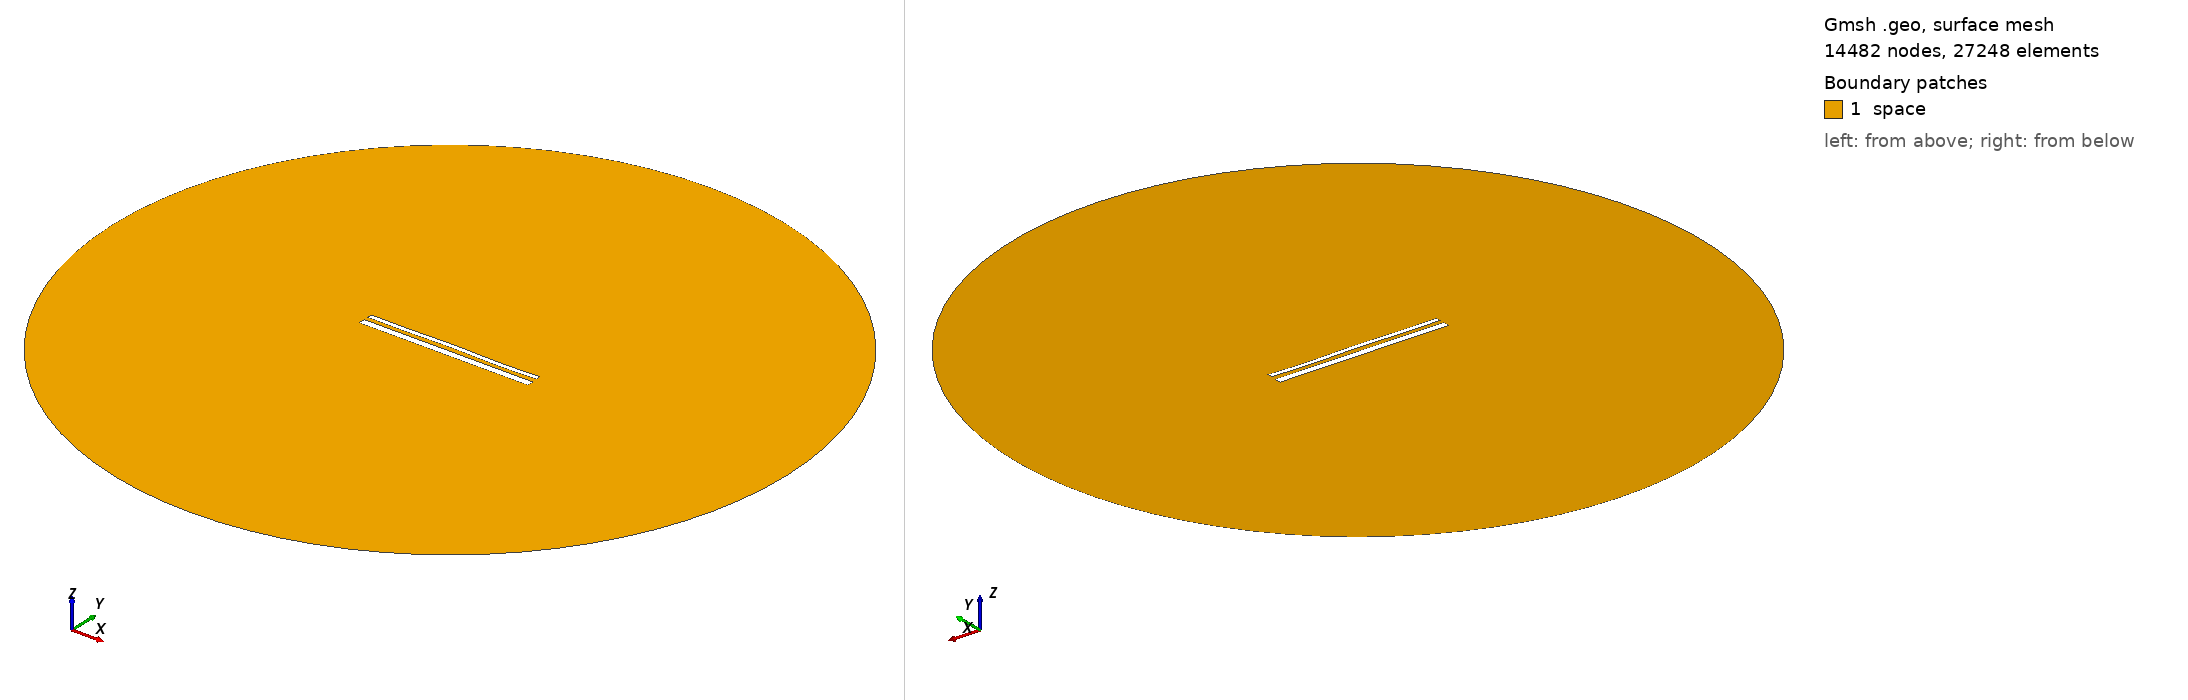

Gmsh geometry script, surface-meshed: 14482 nodes, 27248 surface elements. Boundary patches (legend numbers): 1 space. Left view from above one corner, right view from below the opposite corner. Legend entries are the model's physical surfaces. The drawing asked Gmsh for element sizes between 1% and 20% of the model's largest extent; the script's own settings can give other sizes.

=== 14841.geo (drawn) ===
//---------------------------------------
// Geometry kernel
//---------------------------------------

SetFactory("OpenCASCADE");



//---------------------------------------
// Parameters of the geometry
//---------------------------------------

// Overetch of the upper plate
overetch = 0.5;

// Distance between the plates
distance = 2.25;

// Discretization over the x axis (for the deformation)
nx = 50; 

// Length of the plate
L = 100 - overetch; 

// Number of modes
n = 4; 

// 1st mode coefficient
coeff(1) = 0.07499999999999998;
beta(1) = 0.596864 * 3.1415926535 / L;

// 2nd mode coefficient
coeff(2) = 0.07499999999999998;
beta(2) = 1.49418 * 3.1415926535 / L;

// 3rd mode coefficient
coeff(3) = 0.07499999999999998;
beta(3) = 2.50025 * 3.1415926535 / L;

// 4th mode coefficient
coeff(4) = -0.15;
beta(4) = 3.49999 * 3.1415926535 / L;



//---------------------------------------
// Upper plate (deformed rectangle)
//---------------------------------------

// Coordiantes of the upper plate
xmin = -50;
xmax = 50 - overetch;

// Height of the upper plate
yheight = 4 - 2 * overetch;

// Indexes of the points
UpperID[] = {};
LowerID[] = {};
LeftID[] = {};
RightID[] = {};

// Point index
p = 1;

// Horizontal edges
For i In {1:nx}
    x = xmin + (i-1)*(xmax - xmin)/(nx-1);

    y_bottom = distance / 2 + overetch;
    For j In {1:n}
        C = (Cosh(beta(j)*L) + Cos(beta(j)*L)) / (Sinh(beta(j)*L) + Sin(beta(j)*L));
        y_bottom  = y_bottom + coeff(j) * (Cosh(beta(j)*(x+50)) - Cos(beta(j)*(x+50)) - C * (Sinh(beta(j)*(x+50)) - Sin(beta(j)*(x+50))));
    EndFor

    y_top = y_bottom + yheight;

    Point(p) = {x, y_top, 0, 1.0};
    UpperID[i] = p;
    p = p + 1;

    Point(p) = {x, y_bottom, 0, 1.0};
    LowerID[i] = p;
    p = p + 1;
EndFor

// Create point lists
UpperPts[] = {}; LowerPts[] = {};
For i In {1:nx}
  UpperPts[] += {UpperID[i]};
  LowerPts[] += {LowerID[i]};
EndFor

// Build splines
Spline(1) = {UpperPts[]};
Spline(2) = {LowerPts[]};
Line(3) = {LowerPts[nx-1], UpperPts[nx-1]};
Line(4) = {LowerPts[0], UpperPts[0]};

// Build the plane surface
Curve Loop(1) = {2, 3, -1, -4};
Plane Surface(1) = {1};



//---------------------------------------
// Lower plate (rectangle)
//---------------------------------------

// Vertices
Point(1001) = {-50, -1, 0, 1.0};
Point(1002) = { 50, -1, 0, 1.0};
Point(1003) = { 50,  -5, 0, 1.0};
Point(1004) = {-50,  -5, 0, 1.0};

// Edges
Line(5) = {1001, 1002};
Line(6) = {1002, 1003};
Line(7) = {1003, 1004};
Line(8) = {1004, 1001};

// Plane surface
Line Loop(2) = {5, 6, 7, 8};
Plane Surface(2) = {2}; 



//---------------------------------------
// Outer (fictious) boundary
//---------------------------------------

// Points
Point(1005) = {0, 0, 0};       // Center
Point(1006) = {200, 0, 0};     // Start point
Point(1007) = {0, 200, 0};     // 90 degrees
Point(1008) = {-200, 0, 0};    // 180 degrees
Point(1009) = {0, -200, 0};    // 270 degrees

// Circle arcs (each needs start, center, end)
Circle(9) = {1006, 1005, 1007};
Circle(10) = {1007, 1005, 1008};
Circle(11) = {1008, 1005, 1009};
Circle(12) = {1009, 1005, 1006};

// Plane surface for the entire domain
Curve Loop(3) = {9, 10, 11, 12};
Surface(3) = {3};

// Subtract the plates from the whole domain to obtain the actual domain where we want to solve the equations
BooleanDifference{ Surface{3}; Delete; }{ Surface{1}; Surface{2}; Delete; }




//---------------------------------------
// Transfinite Lines/Curves
//---------------------------------------

// Set the number of points on the boundaries
r = 7;

// Plates
Transfinite Curve {1, 2} = 50*r Using Progression 1;
Transfinite Curve {3, 4} = 2*r Using Progression 1;
Transfinite Line {5, 7} = 50*r Using Progression 1;
Transfinite Line {6, 8} = 2*r Using Progression 1;

// Outer boundary
Transfinite Line {9, 10, 11, 12} = 20 Using Progression 1;



//---------------------------------------
// Physical groups
//---------------------------------------                

// Physical curves (boundaries)
Physical Line("force_segment", 10) = {2};
Physical Line("upper_plate", 11) = {1, 3, 4};
Physical Line("lower_plate", 12) = {5, 6, 7, 8};
Physical Line("boundary", 20) = {9, 10, 11, 12};

// Physical Surfaces
Physical Surface("space", 30) = {3};



//---------------------------------------
// 6. Generate the Mesh
//---------------------------------------

// 2D mesh generation
Mesh 2;
